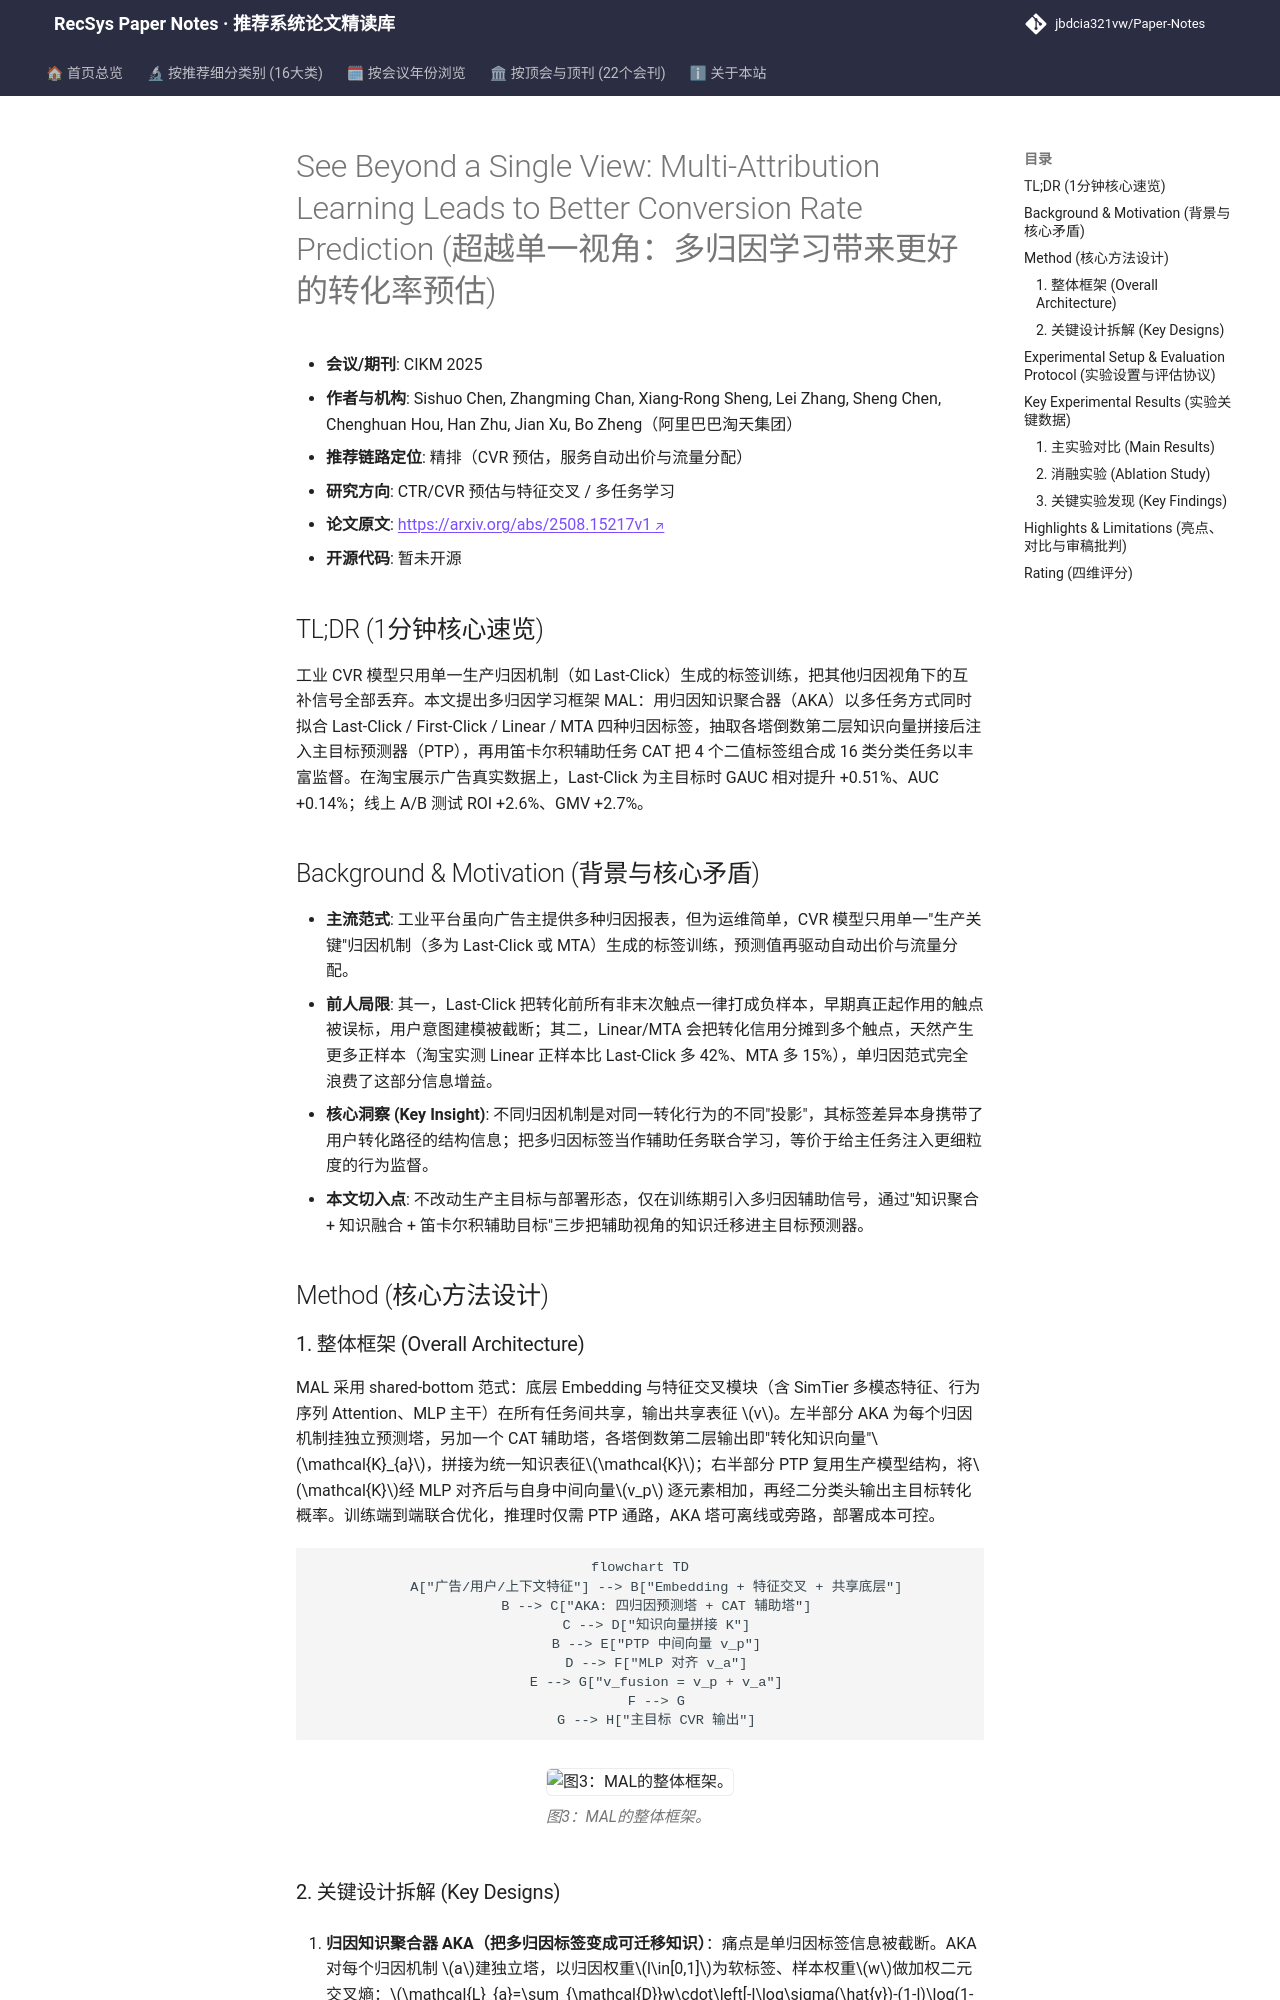

repository: jbdcia321vw/Paper-Notes · page: venues/CIKM/2025/ctr_feature_interaction/see_beyond_a_single_view_multi_attribution_learning_leads_to_better_convers/index.html · generator: mkdocs

---
title: "[Paper Note] See Beyond a Single View: Multi-Attribution Learning Leads to Better Conversion Rate Prediction"
description: "[CIKM 2025][CTR预估与特征交叉] 将多归因标签作为辅助任务联合学习，用笛卡尔积辅助训练增强监督信号，离线GAUC+0.51%、线上ROI+2.6%"
tags:
  - CIKM 2025
  - CTR预估与特征交叉
  - 精排
  - 多归因学习
  - 多任务学习
  - 辅助训练
date: 2026-11-14
venue: CIKM
year: 2025
paper_url: "https://arxiv.org/abs/2508.15217"
code_url: ""
categories:
  - ctr_feature_interaction
  - multi_task_reranking
---

# See Beyond a Single View: Multi-Attribution Learning Leads to Better Conversion Rate Prediction (超越单一视角：多归因学习带来更好的转化率预估)

- **会议/期刊**: CIKM 2025
- **作者与机构**: Sishuo Chen, Zhangming Chan, Xiang-Rong Sheng, Lei Zhang, Sheng Chen, Chenghuan Hou, Han Zhu, Jian Xu, Bo Zheng（阿里巴巴淘天集团）
- **推荐链路定位**: 精排（CVR 预估，服务自动出价与流量分配）
- **研究方向**: CTR/CVR 预估与特征交叉 / 多任务学习
- **论文原文**: [https://arxiv.org/abs/2508.15217v1](https://arxiv.org/abs/2508.15217v1)
- **开源代码**: 暂未开源

## TL;DR (1分钟核心速览)

工业 CVR 模型只用单一生产归因机制（如 Last-Click）生成的标签训练，把其他归因视角下的互补信号全部丢弃。本文提出多归因学习框架 MAL：用归因知识聚合器（AKA）以多任务方式同时拟合 Last-Click / First-Click / Linear / MTA 四种归因标签，抽取各塔倒数第二层知识向量拼接后注入主目标预测器（PTP），再用笛卡尔积辅助任务 CAT 把 4 个二值标签组合成 16 类分类任务以丰富监督。在淘宝展示广告真实数据上，Last-Click 为主目标时 GAUC 相对提升 +0.51%、AUC +0.14%；线上 A/B 测试 ROI +2.6%、GMV +2.7%。

## Background & Motivation (背景与核心矛盾)

- **主流范式**: 工业平台虽向广告主提供多种归因报表，但为运维简单，CVR 模型只用单一"生产关键"归因机制（多为 Last-Click 或 MTA）生成的标签训练，预测值再驱动自动出价与流量分配。
- **前人局限**: 其一，Last-Click 把转化前所有非末次触点一律打成负样本，早期真正起作用的触点被误标，用户意图建模被截断；其二，Linear/MTA 会把转化信用分摊到多个触点，天然产生更多正样本（淘宝实测 Linear 正样本比 Last-Click 多 42%、MTA 多 15%），单归因范式完全浪费了这部分信息增益。
- **核心洞察 (Key Insight)**: 不同归因机制是对同一转化行为的不同"投影"，其标签差异本身携带了用户转化路径的结构信息；把多归因标签当作辅助任务联合学习，等价于给主任务注入更细粒度的行为监督。
- **本文切入点**: 不改动生产主目标与部署形态，仅在训练期引入多归因辅助信号，通过"知识聚合 + 知识融合 + 笛卡尔积辅助目标"三步把辅助视角的知识迁移进主目标预测器。

## Method (核心方法设计)

### 1. 整体框架 (Overall Architecture)

MAL 采用 shared-bottom 范式：底层 Embedding 与特征交叉模块（含 SimTier 多模态特征、行为序列 Attention、MLP 主干）在所有任务间共享，输出共享表征 $v$。左半部分 AKA 为每个归因机制挂独立预测塔，另加一个 CAT 辅助塔，各塔倒数第二层输出即"转化知识向量"$\mathcal{K}_{a}$，拼接为统一知识表征$\mathcal{K}$；右半部分 PTP 复用生产模型结构，将$\mathcal{K}$经 MLP 对齐后与自身中间向量$v_p$ 逐元素相加，再经二分类头输出主目标转化概率。训练端到端联合优化，推理时仅需 PTP 通路，AKA 塔可离线或旁路，部署成本可控。

```mermaid
flowchart TD
    A["广告/用户/上下文特征"] --> B["Embedding + 特征交叉 + 共享底层"]
    B --> C["AKA: 四归因预测塔 + CAT 辅助塔"]
    C --> D["知识向量拼接 K"]
    B --> E["PTP 中间向量 v_p"]
    D --> F["MLP 对齐 v_a"]
    E --> G["v_fusion = v_p + v_a"]
    F --> G
    G --> H["主目标 CVR 输出"]
```

<figure class="paper-figure" markdown="span">
  ![图3：MAL的整体框架。](../../../../assets/papers/2508.15217v1/figure_3.png)<figcaption>图3：MAL的整体框架。</figcaption>
</figure>
